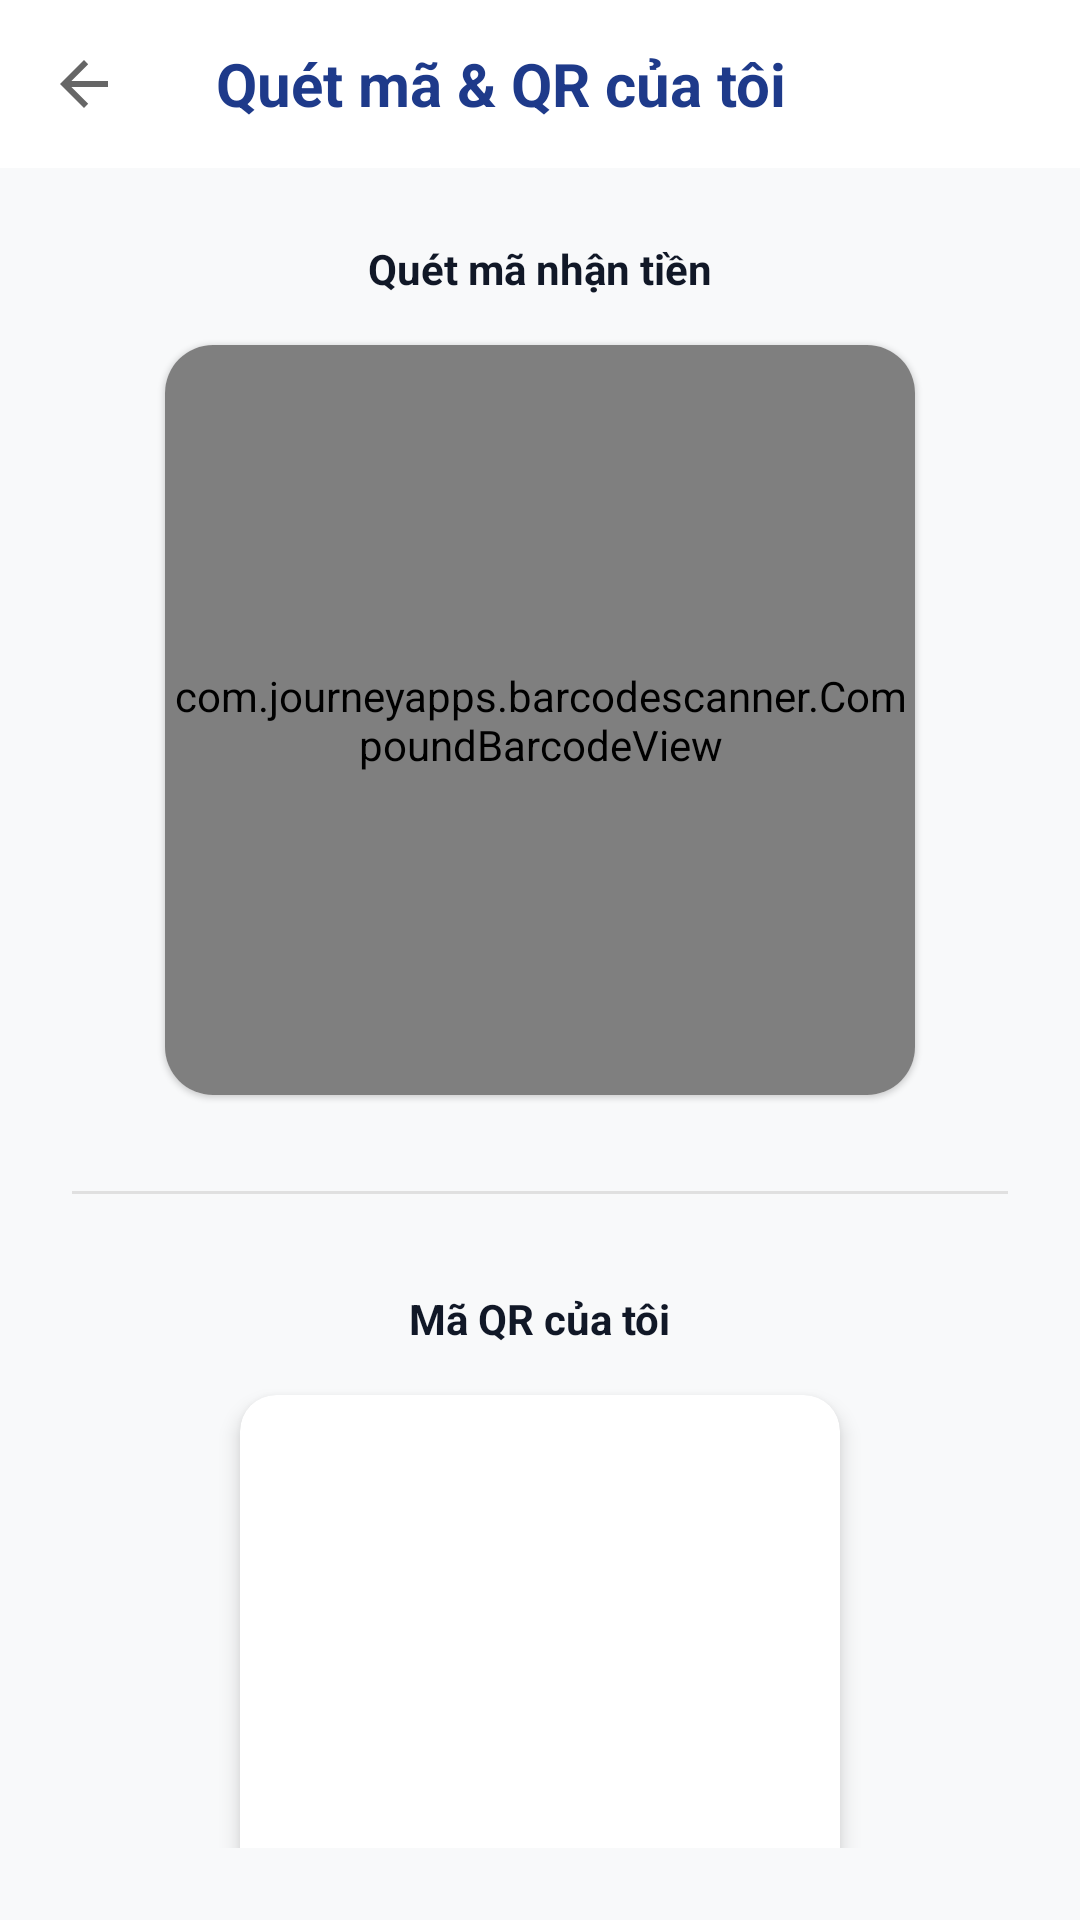

The Android layout XML behind this screen, and the referenced resources:
<!-- AndroidManifest.xml: activity theme Theme.AndroidSecurityLab -->
<!-- res/layout/activity_scan.xml -->
<?xml version="1.0" encoding="utf-8"?>
<LinearLayout xmlns:android="http://schemas.android.com/apk/res/android"
    xmlns:app="http://schemas.android.com/apk/res-auto"
    android:layout_width="match_parent"
    android:layout_height="match_parent"
    android:background="@color/bg"
    android:orientation="vertical">

    <com.google.android.material.appbar.AppBarLayout
        android:layout_width="match_parent"
        android:layout_height="wrap_content"
        android:background="@color/white"
        app:elevation="4dp">
        <androidx.appcompat.widget.Toolbar
            android:id="@+id/toolbarScan"
            android:layout_width="match_parent"
            android:layout_height="?attr/actionBarSize"
            app:navigationIcon="?attr/homeAsUpIndicator">
            <TextView
                android:layout_width="wrap_content"
                android:layout_height="wrap_content"
                android:text="Quét mã &amp; QR của tôi"
                android:textColor="@color/primary"
                android:textSize="20sp"
                android:textStyle="bold" />
        </androidx.appcompat.widget.Toolbar>
    </com.google.android.material.appbar.AppBarLayout>

    <LinearLayout
        android:layout_width="match_parent"
        android:layout_height="match_parent"
        android:gravity="center_horizontal"
        android:orientation="vertical"
        android:padding="24dp">

        <TextView
            android:layout_width="wrap_content"
            android:layout_height="wrap_content"
            android:text="Quét mã nhận tiền"
            android:textColor="@color/text"
            android:textStyle="bold" />

        
        <com.google.android.material.card.MaterialCardView
            android:layout_width="250dp"
            android:layout_height="250dp"
            android:layout_marginTop="16dp"
            app:cardCornerRadius="16dp">
            <com.journeyapps.barcodescanner.CompoundBarcodeView
                android:id="@+id/barcodeScanner"
                android:layout_width="match_parent"
                android:layout_height="match_parent" />
        </com.google.android.material.card.MaterialCardView>

        <View
            android:layout_width="match_parent"
            android:layout_height="1dp"
            android:layout_marginTop="32dp"
            android:background="#E0E0E0" />

        <TextView
            android:layout_width="wrap_content"
            android:layout_height="wrap_content"
            android:layout_marginTop="32dp"
            android:text="Mã QR của tôi"
            android:textColor="@color/text"
            android:textStyle="bold" />

        
        <com.google.android.material.card.MaterialCardView
            android:layout_width="200dp"
            android:layout_height="200dp"
            android:layout_marginTop="16dp"
            app:cardCornerRadius="12dp"
            app:cardElevation="4dp">
            <ImageView
                android:id="@+id/ivMyQr"
                android:layout_width="match_parent"
                android:layout_height="match_parent"
                android:padding="16dp" />
        </com.google.android.material.card.MaterialCardView>

        <TextView
            android:id="@+id/tvMyEmail"
            android:layout_width="wrap_content"
            android:layout_height="wrap_content"
            android:layout_marginTop="12dp"
            android:text="admin@lab.com"
            android:textColor="@color/primary"
            android:textStyle="bold" />

    </LinearLayout>
</LinearLayout>
<!-- resources referenced by this layout -->
<resources>
  <color name="bg">#F8F9FA</color>
  <color name="primary">#1E3A8A</color>
  <color name="text">#111827</color>
  <color name="white">#FFFFFF</color>
  <style name="Theme.AndroidSecurityLab" parent="Theme.MaterialComponents.DayNight.NoActionBar">
          <item name="colorPrimary">@color/accent</item>
          <item name="colorPrimaryVariant">@color/bg</item>
          <item name="colorOnPrimary">@color/bg</item>
          <item name="android:statusBarColor">@color/bg</item>
          <item name="android:navigationBarColor">@color/bg</item>
          <item name="android:windowBackground">@color/bg</item>
          <item name="android:textColor">@color/text</item>
      </style>
  <color name="accent">#10B981</color>
</resources>
